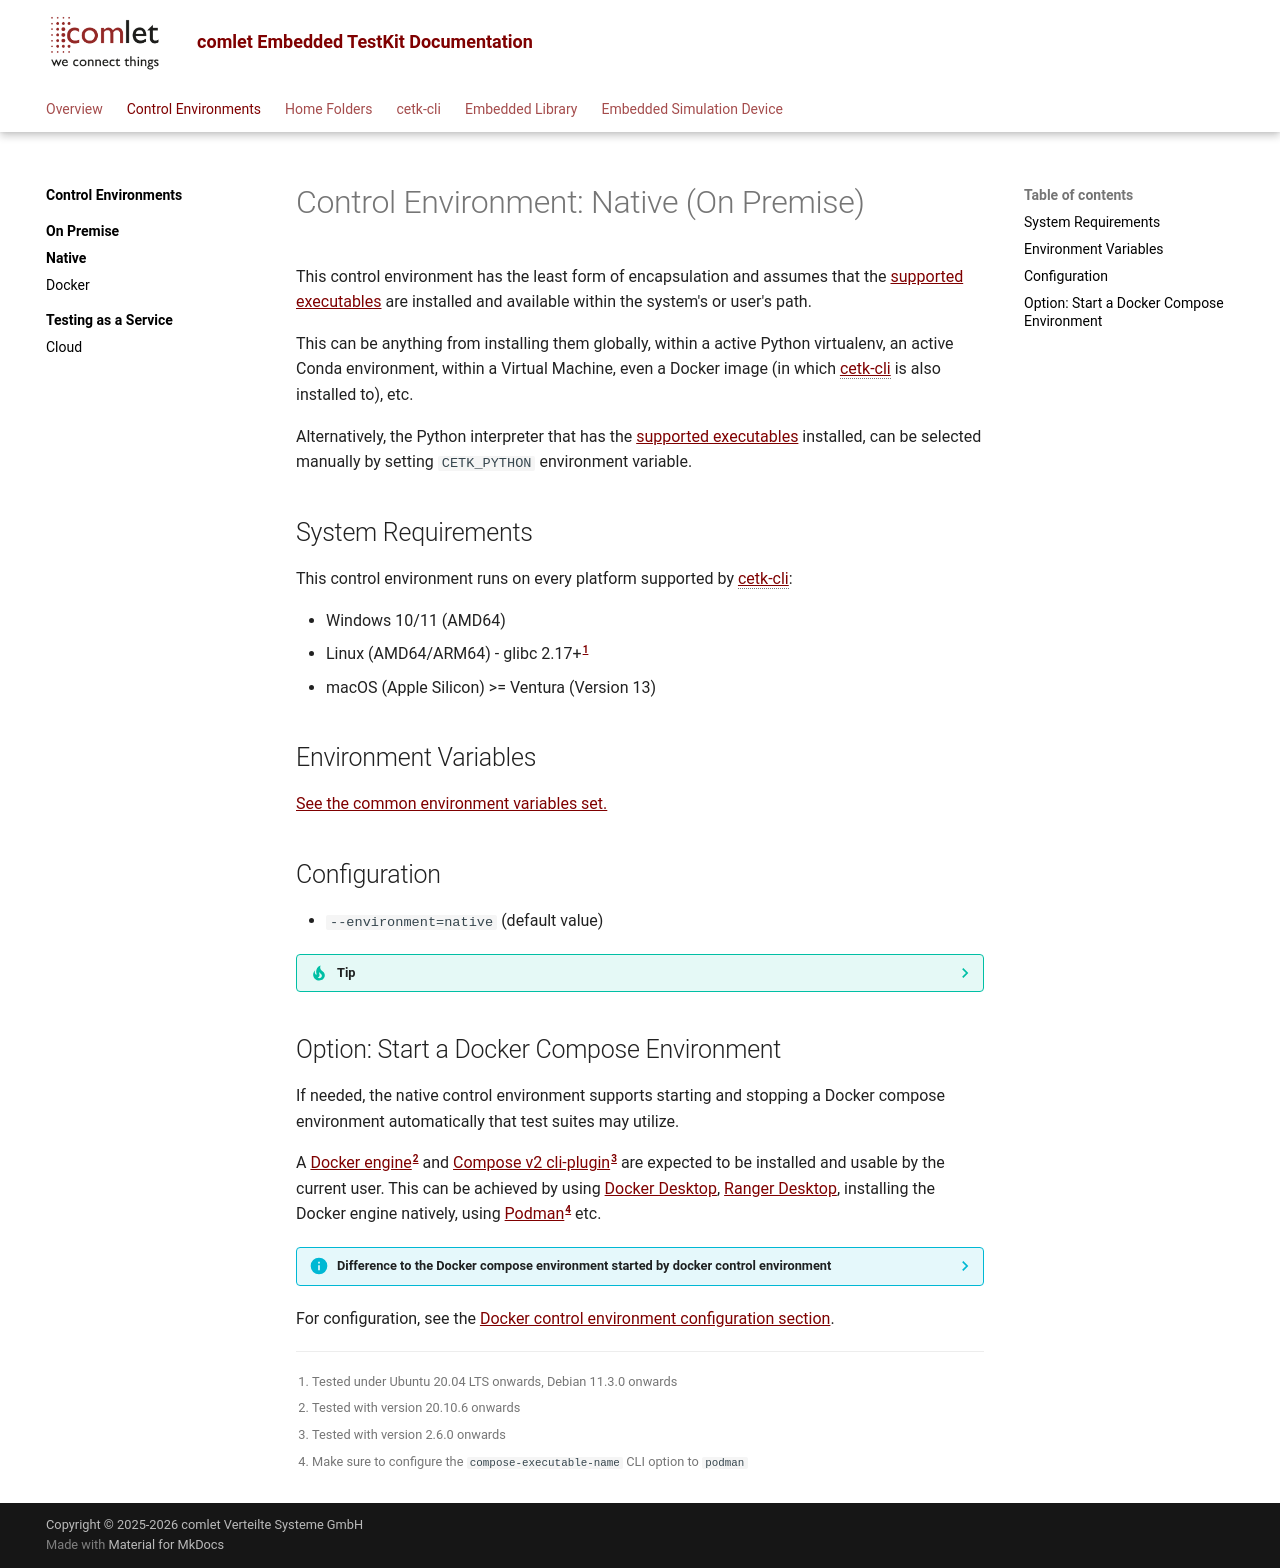

repository: comlet/cetk-cli · page: 3.5.0.0/control_env/native/index.html · generator: mkdocs

# Control Environment: Native (On Premise)
This control environment has the least form of encapsulation and assumes that the [supported executables](index.md#supported-executables) are installed and
available within the system's or user's path.

This can be anything from installing them globally, within a active Python virtualenv, an active Conda environment,
within a Virtual Machine, even a Docker image (in which [cetk-cli](../cli/index.md) is also installed to), etc.

Alternatively, the Python interpreter that has the [supported executables](index.md#supported-executables) installed, can be selected manually by
setting `CETK_PYTHON` environment variable.

## System Requirements
--8<-- "snippets/control_env_sys_req.md"

## Environment Variables
[See the common environment variables set.](index.md#within-control-environment)

## Configuration
- `--environment=native` (default value)

??? tip
    See [cetk-cli's global options](../cli/global_options.md) for further details.

## Option: Start a Docker Compose Environment
If needed, the native control environment supports starting and stopping a Docker compose environment automatically that test suites
may utilize.

--8<-- "snippets/docker_req.md"

??? info "Difference to the Docker compose environment started by docker control environment"
    The difference is that the test execution is not part of the Docker compose network (since executed natively).
    Whereas the test execution with the Docker control environment is part of the Docker compose network as a dedicated service.

For configuration, see the [Docker control environment configuration section](docker.md#configuration).
